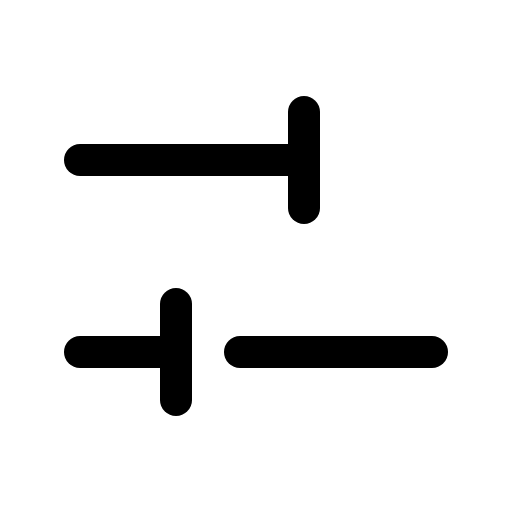
t = 0.00 s
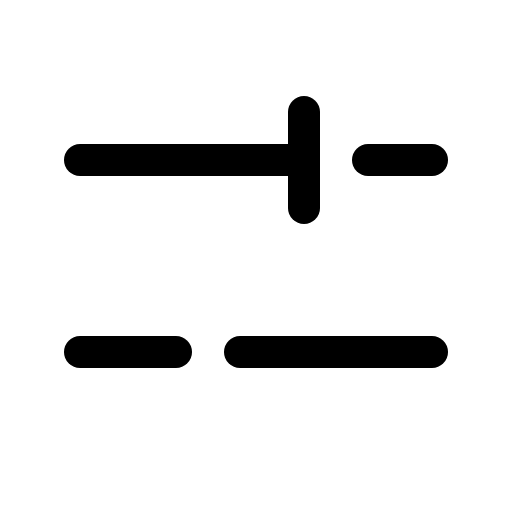
t = 1.50 s
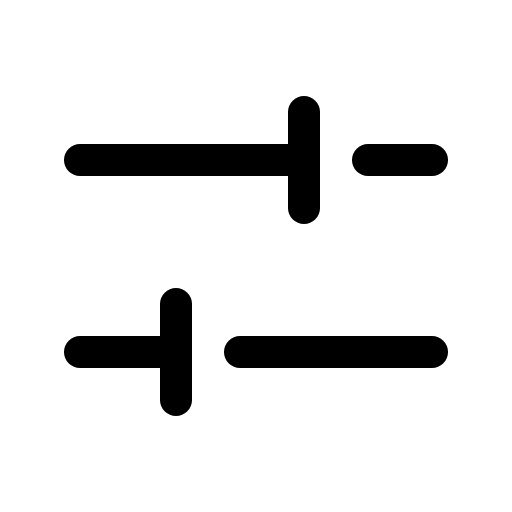
t = 1.88 s
t = 2.25 s: frame unchanged from t = 1.88 s, image omitted
t = 3.00 s: frame unchanged from t = 1.88 s, image omitted
t = 3.75 s: frame unchanged from t = 1.88 s, image omitted

The animated SVG that drew these frames (rendered in a browser with its animation timeline set to each time). Animation: 1 CSS @keyframes rule; one cycle of 4.50 s, repeats indefinitely.

<svg xmlns="http://www.w3.org/2000/svg" viewBox="0 0 256 256">
  <style>
    .draw-line {
      stroke-dasharray: 2000;
      stroke-dashoffset: 0;
    }
    svg:hover .draw-line {
      animation: phosphor-draw-in 3s ease-in-out infinite alternate;
    }
    @keyframes phosphor-draw-in {
      0%   { stroke-dashoffset: 2000; }
      50%  { stroke-dashoffset: 0; }
      100% { stroke-dashoffset: 0; }
    }
  </style><rect width="256" height="256" fill="none"/><line x1="184" y1="80" x2="216" y2="80" fill="none" stroke="currentColor" stroke-linecap="round" stroke-linejoin="round" stroke-width="16" class="draw-line" pathLength="1" style="animation-delay: 0s"/><line x1="40" y1="80" x2="152" y2="80" fill="none" stroke="currentColor" stroke-linecap="round" stroke-linejoin="round" stroke-width="16" class="draw-line" pathLength="1" style="animation-delay: 0.3s"/><line x1="120" y1="176" x2="216" y2="176" fill="none" stroke="currentColor" stroke-linecap="round" stroke-linejoin="round" stroke-width="16" class="draw-line" pathLength="1" style="animation-delay: 0.6s"/><line x1="40" y1="176" x2="88" y2="176" fill="none" stroke="currentColor" stroke-linecap="round" stroke-linejoin="round" stroke-width="16" class="draw-line" pathLength="1" style="animation-delay: 0.9s"/><line x1="152" y1="56" x2="152" y2="104" fill="none" stroke="currentColor" stroke-linecap="round" stroke-linejoin="round" stroke-width="16" class="draw-line" pathLength="1" style="animation-delay: 1.2s"/><line x1="88" y1="152" x2="88" y2="200" fill="none" stroke="currentColor" stroke-linecap="round" stroke-linejoin="round" stroke-width="16" class="draw-line" pathLength="1" style="animation-delay: 1.5s"/></svg>
